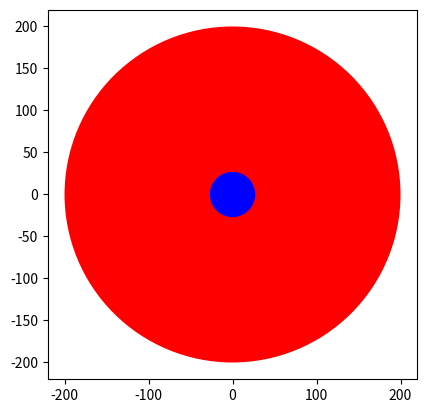

Reproduce this figure in Python.
import matplotlib.pyplot as plt

class Circle(object):
    # Class attributes (shared by all instances)
    class_attribute = 100

    # Constructor method (initialize instance attributes)

    def __init__(self, radius, color):
        self.radius = radius
        self.color = color

    def add_radius(self, radius):
        self.radius = self.radius * radius
        return self.radius

    def draw(self):
        print(f"Constructing a circle with radius {self.radius} and color {self.color}")
        plt.gca().add_patch(plt.Circle((0, 0), self.radius, fc=self.color))
        plt.axis('scaled')
        plt.show()


c1 = Circle(radius=1, color='Red')
c1.draw()
c1.add_radius(100)
c1.draw()
c1.add_radius(2)
c1.draw()

blueCircle = Circle(10, 'blue')
blueCircle.draw()
print(blueCircle.color)
print(dir(blueCircle))
blueCircle.__setattr__("radius", 27)
blueCircle.draw()
print(blueCircle.__getattribute__("color"))
print(blueCircle.__str__())

# empty = Circle()
# print(empty.color)


print("****************Class Attribute")
#If class attr value is modified using instance , then only for that instance the value will change
print(Circle.class_attribute)
c1.class_attribute = 200
print(Circle.class_attribute, c1.class_attribute)
print(Circle.class_attribute, blueCircle.class_attribute)

Circle.class_attribute = 500
print("***")
print(Circle.class_attribute, c1.class_attribute)
print(Circle.class_attribute, blueCircle.class_attribute)
